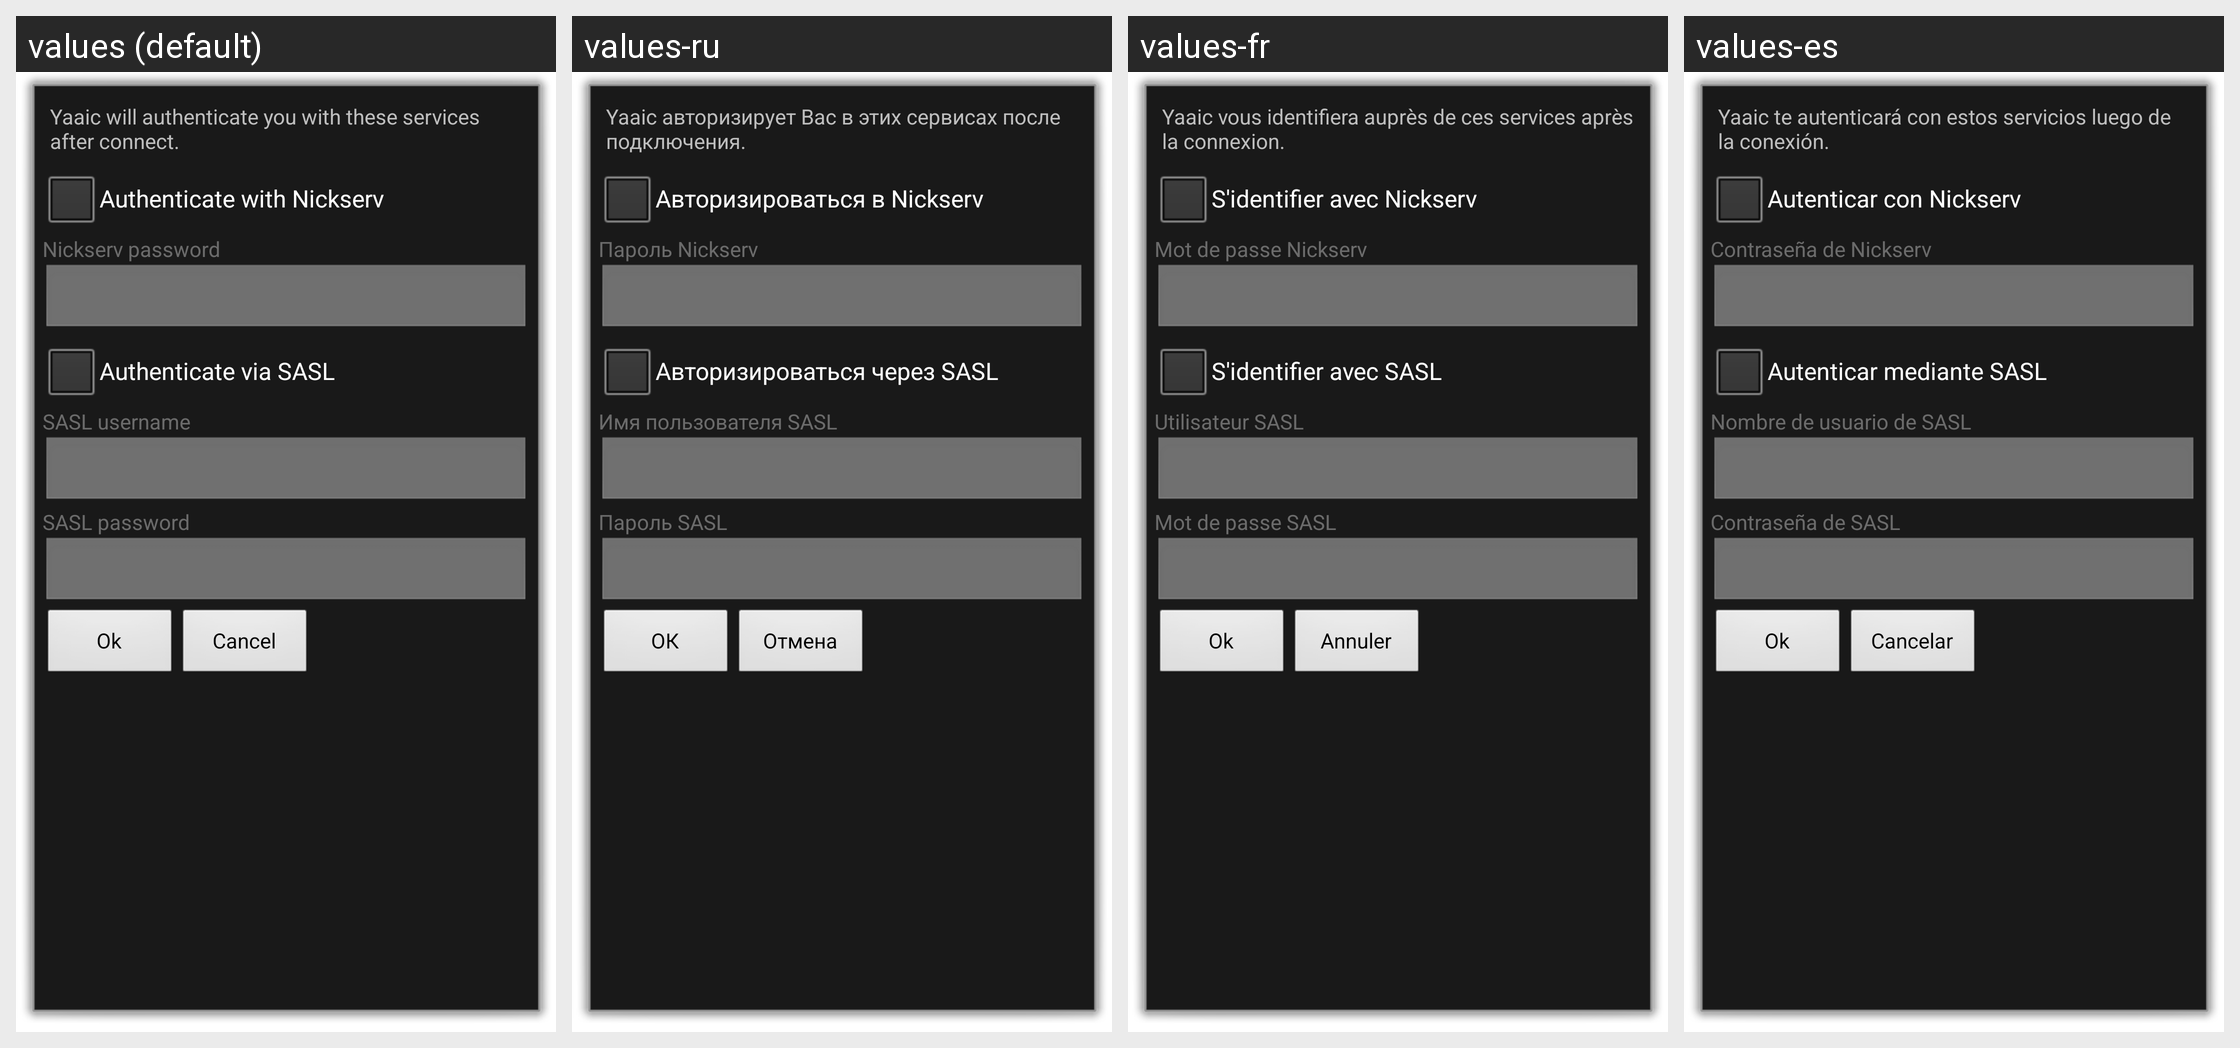

Here is an Android app screen in its default locale and in the app's own translations. Write out the translated-string differences for the strings that appear on this screen.
Android screen res/layout/authentication.xml rendered under 4 locales, left to right: values (default), values-ru, values-fr, values-es. Device: Nexus 5 (rendered at 1080×1920; each locale shown at half size, 540×960, under a caption strip naming it); theme android:Theme.Dialog.
Other locales in the repository, not shown: values-af, values-da, values-de, values-fi, values-it, values-ja, values-lv, values-tr, values-zh.
Strings drawn on this screen, with the default value and each locale's value (text and hints the layout hard-codes, and strings that could not be matched under every locale, appear in the picture but are not listed):

auth_description
  values: Yaaic will authenticate you with these services after connect.
  values-ru: Yaaic авторизирует Вас в этих сервисах после подключения.
  values-fr: Yaaic vous identifiera auprès de ces services après la connexion.
  values-es: Yaaic te autenticará con estos servicios luego de la conexión.

auth_nickserv
  values: Authenticate with Nickserv
  values-ru: Авторизироваться в Nickserv
  values-fr: S'identifier avec Nickserv
  values-es: Autenticar con Nickserv

auth_nickserv_password
  values: Nickserv password
  values-ru: Пароль Nickserv
  values-fr: Mot de passe Nickserv
  values-es: Contraseña de Nickserv

auth_sasl
  values: Authenticate via SASL
  values-ru: Авторизироваться через SASL
  values-fr: S'identifier avec SASL
  values-es: Autenticar mediante SASL

auth_sasl_username
  values: SASL username
  values-ru: Имя пользователя SASL
  values-fr: Utilisateur SASL
  values-es: Nombre de usuario de SASL

auth_sasl_password
  values: SASL password
  values-ru: Пароль SASL
  values-fr: Mot de passe SASL
  values-es: Contraseña de SASL

action_ok
  values: Ok
  values-ru: ОК
  values-fr: Ok
  values-es: Ok

action_cancel
  values: Cancel
  values-ru: Отмена
  values-fr: Annuler
  values-es: Cancelar
